38-way image classification set "60_20_20segmented" from GitHub (Sanjana-aravindan/Plant-leaf-disease-classification); label vocabulary: apple frogeye spot, apple scab, apple cedar apple rust, apple healthy, blueberry healthy, cherry powdery mildew, cherry healthy, corn cercospora gray leaf spot, corn common rust, corn northern leaf blight, corn healthy, grape black rot, grape esca black measles, grape leaf blight isariopsis leaf spot markers, grape healthy, orange huanglongbing citrus greening, peach bacterial spot, peach healthy, bell pepper bacterial spot, bell pepper healthy, potato early blight, potato late blight, potato healthy, raspberry healthy, soybean healthy, squash powdery mildew, strawberry leaf scorch, strawberry healthy, tomato bacterial spot, tomato early blight, tomato late blight, tomato leaf mold, tomato septoria leaf spot, tomato two-spotted spider mite, tomato target spot, tomato yellow leaf curl virus, tomato mosaic virus, tomato healthy.

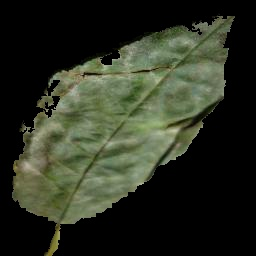
Label: cherry powdery mildew

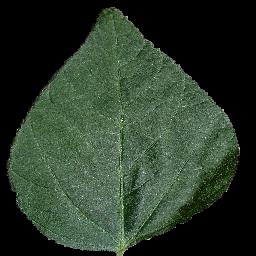
Label: soybean healthy

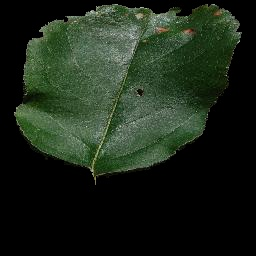
Label: apple frogeye spot

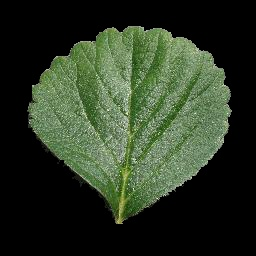
Label: strawberry healthy

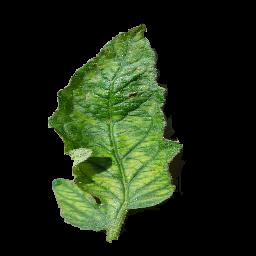
Label: tomato mosaic virus

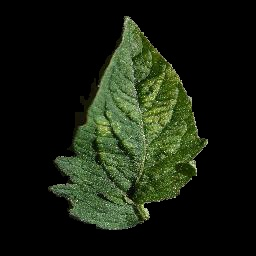
Label: tomato two-spotted spider mite
